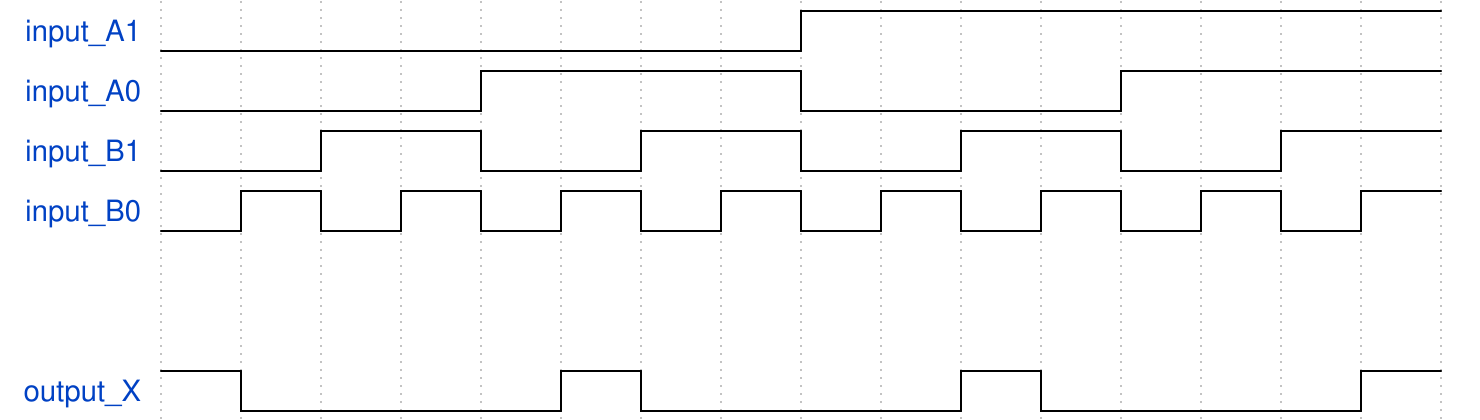

The timing diagram above was drawn with WaveDrom. Write its source.

{ signal: [
  { name: "input_A1",  wave: "l.......h......." },
  { name: "input_A0",  wave: "l...h...l...h..." },
  { name: "input_B1",  wave: "l.h.l.h.l.h.l.h." },
  { name: "input_B0",  wave: "lhlhlhlhlhlhlhlh" },
  
  {},
  {},
  { name: "output_X",  wave: "hl...hl...hl...h"},

]}